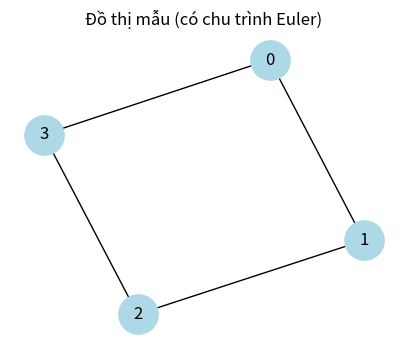
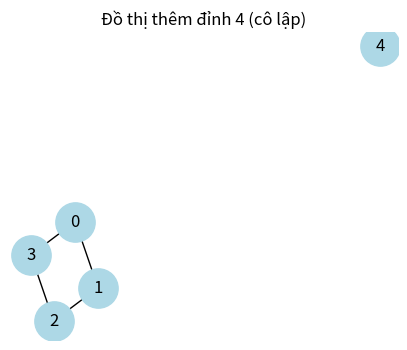

These charts were generated, in order, by the following Python code:
# kiem_tra_euler.py
import networkx as nx
import matplotlib.pyplot as plt

# --- Tạo đồ thị mẫu có chu trình Euler ---
def tao_do_thi_euler_mau():
    graph = {
        0: [1, 3],
        1: [0, 2],
        2: [1, 3],
        3: [0, 2]
    }
    return graph

# --- Tính bậc các đỉnh ---
def tinh_bac_cac_dinh(graph):
    bac_dinh = {}
    for node in graph:
        bac_dinh[node] = len(graph[node])
    return bac_dinh

# --- Kiểm tra liên thông ---
def kiem_tra_lien_thong(graph):
    """
    Kiểm tra liên thông nhưng chỉ xét các đỉnh có bậc > 0.
    Nếu đồ thị không có cạnh (tất cả đỉnh bậc 0) thì xem là liên thông.
    """
    if not graph:
        return True

    # Tập các đỉnh có bậc > 0
    nodes_with_edges = [n for n, neigh in graph.items() if len(neigh) > 0]
    if not nodes_with_edges:
        # không có cạnh -> coi là liên thông (theo ngữ cảnh Euler)
        return True

    start_node = nodes_with_edges[0]
    visited = set()
    stack = [start_node]

    while stack:
        node = stack.pop()
        if node not in visited:
            visited.add(node)
            for neighbor in graph.get(node, []):
                if neighbor not in visited:
                    stack.append(neighbor)

    # Kiểm tra mọi đỉnh có bậc>0 nằm trong visited
    return all((n in visited) for n in nodes_with_edges)

# --- Kiểm tra Euler ---
def kiem_tra_do_thi_euler(graph):
    """Trả về True nếu đồ thị có chu trình Euler (mọi đỉnh bậc chẵn và liên thông trên đỉnh có cạnh)."""
    if not kiem_tra_lien_thong(graph):
        print("❌ Đồ thị KHÔNG LIÊN THÔNG. - kiem_tra_do_thi_euler.py:56")
        return False
    
    bac_dinh = tinh_bac_cac_dinh(graph)
    for node, bac in bac_dinh.items():
        print(f"Đỉnh {node}: bậc {bac} - kiem_tra_do_thi_euler.py:61")
        if bac % 2 != 0:
            print("❌ Có đỉnh bậc lẻ → KHÔNG phải đồ thị Euler. - kiem_tra_do_thi_euler.py:63")
            return False

    print("✅ Đồ thị liên thông (trên đỉnh có cạnh) và tất cả đỉnh đều bậc chẵn → ĐỒ THỊ EULER. - kiem_tra_do_thi_euler.py:66")
    return True

# --- Vẽ đồ thị ---
def ve_do_thi(graph, title="Đồ thị"):
    """
    Vẽ đồ thị bằng networkx. Đảm bảo thêm cả các đỉnh cô lập (không có cạnh).
    """
    G = nx.Graph()
    # thêm tất cả các đỉnh (kể cả cô lập)
    for n in graph.keys():
        G.add_node(n)
    # thêm cạnh
    for u, neighs in graph.items():
        for v in neighs:
            # để tránh duplicate edges, chỉ thêm khi u<=v (vì graph biểu diễn cả hai chiều)
            if u <= v:
                G.add_edge(u, v)
    # vẽ
    pos = nx.spring_layout(G, seed=42)
    plt.figure(figsize=(5,4))
    nx.draw_networkx_nodes(G, pos, node_color='lightblue', node_size=800)
    nx.draw_networkx_labels(G, pos, font_size=12)
    nx.draw_networkx_edges(G, pos)
    plt.title(title)
    plt.axis('off')
    plt.show()

# --- Hàm main chạy ví dụ ---
def main():
    print("=== Ví dụ 1: Đồ thị mẫu (hình vuông) === - kiem_tra_do_thi_euler.py:96")
    my_graph = tao_do_thi_euler_mau()
    print("Danh sách kề: - kiem_tra_do_thi_euler.py:98", my_graph)
    ve_do_thi(my_graph, "Đồ thị mẫu (có chu trình Euler)")
    ok = kiem_tra_do_thi_euler(my_graph)
    print("Kết luận: - kiem_tra_do_thi_euler.py:101", "Có chu trình Euler" if ok else "Không có chu trình Euler")
    
    print("\n=== Ví dụ 2: Thêm 1 đỉnh (4) nhưng không nối cạnh === - kiem_tra_do_thi_euler.py:103")
    graph_moi = {n: list(neis) for n, neis in my_graph.items()}
    graph_moi[4] = []  # đỉnh 4 cô lập
    print("Danh sách kề: - kiem_tra_do_thi_euler.py:106", graph_moi)
    ve_do_thi(graph_moi, "Đồ thị thêm đỉnh 4 (cô lập)")
    ok2 = kiem_tra_do_thi_euler(graph_moi)
    print("Kết luận: - kiem_tra_do_thi_euler.py:109", "Có chu trình Euler" if ok2 else "Không có chu trình Euler")
    
    print("\n Gợi ý thử thêm - kiem_tra_do_thi_euler.py:111")
    print("Thử sửa graph_moi để nối đỉnh 4 với một đỉnh (ví dụ graph_moi[4]=[0] và graph_moi[0].append(4)) - kiem_tra_do_thi_euler.py:112")
    print("Rồi chạy lại kiem_tra_do_thi_euler để quan sát kết quả (bậc, liên thông). - kiem_tra_do_thi_euler.py:113")

if __name__ == "__main__":
    main()
